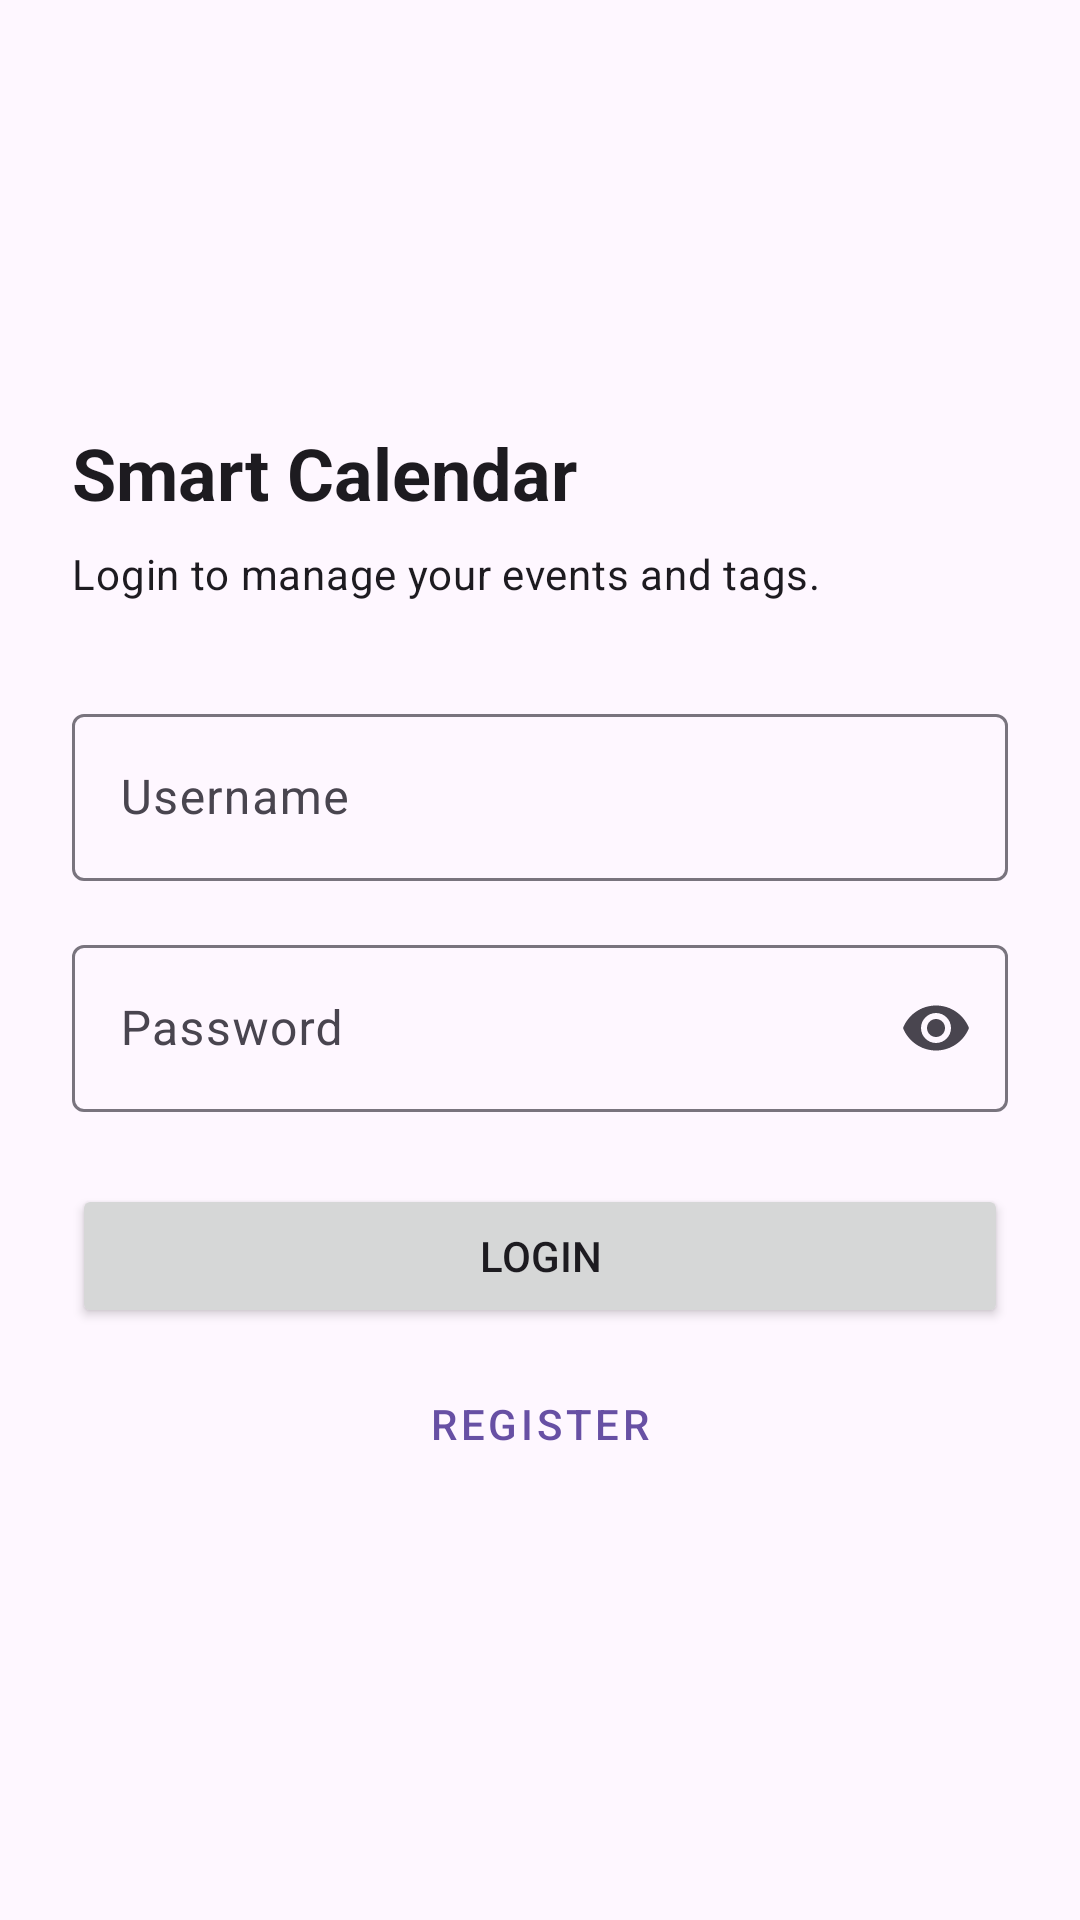

Here is an Android app screen rendered from its layout file. Give the layout XML and the strings, colors and styles it references.
<!-- AndroidManifest.xml: application theme Theme.TieuLuanAndroids -->
<!-- res/layout/fragment_login.xml -->
<?xml version="1.0" encoding="utf-8"?>
<androidx.core.widget.NestedScrollView xmlns:android="http://schemas.android.com/apk/res/android"
    xmlns:app="http://schemas.android.com/apk/res-auto"
    xmlns:tools="http://schemas.android.com/tools"
    android:layout_width="match_parent"
    android:layout_height="match_parent"
    android:fillViewport="true"
    tools:context=".ui.login.LoginFragment">

    <androidx.constraintlayout.widget.ConstraintLayout
        android:layout_width="match_parent"
        android:layout_height="match_parent"
        android:padding="24dp">

        <TextView
            android:id="@+id/text_login_title"
            android:layout_width="0dp"
            android:layout_height="wrap_content"
            android:text="@string/login_title"
            android:textAppearance="@style/TextAppearance.MaterialComponents.Headline5"
            android:textStyle="bold"
            app:layout_constraintBottom_toTopOf="@id/text_login_subtitle"
            app:layout_constraintEnd_toEndOf="parent"
            app:layout_constraintStart_toStartOf="parent"
            app:layout_constraintTop_toTopOf="parent"
            app:layout_constraintVertical_chainStyle="packed" />

        <TextView
            android:id="@+id/text_login_subtitle"
            android:layout_width="0dp"
            android:layout_height="wrap_content"
            android:layout_marginTop="8dp"
            android:text="@string/login_subtitle"
            android:textAppearance="@style/TextAppearance.MaterialComponents.Body2"
            app:layout_constraintBottom_toTopOf="@id/layout_username"
            app:layout_constraintEnd_toEndOf="parent"
            app:layout_constraintStart_toStartOf="parent"
            app:layout_constraintTop_toBottomOf="@id/text_login_title" />

        <com.google.android.material.textfield.TextInputLayout
            android:id="@+id/layout_username"
            android:layout_width="0dp"
            android:layout_height="wrap_content"
            android:layout_marginTop="32dp"
            android:hint="@string/login_username"
            app:layout_constraintBottom_toTopOf="@id/layout_password"
            app:layout_constraintEnd_toEndOf="parent"
            app:layout_constraintStart_toStartOf="parent"
            app:layout_constraintTop_toBottomOf="@id/text_login_subtitle">

            <com.google.android.material.textfield.TextInputEditText
                android:id="@+id/edit_text_username"
                android:layout_width="match_parent"
                android:layout_height="wrap_content"
                android:imeOptions="actionNext"
                android:inputType="text"
                android:singleLine="true" />
        </com.google.android.material.textfield.TextInputLayout>

        <com.google.android.material.textfield.TextInputLayout
            android:id="@+id/layout_password"
            android:layout_width="0dp"
            android:layout_height="wrap_content"
            android:layout_marginTop="16dp"
            android:hint="@string/login_password"
            app:endIconMode="password_toggle"
            app:layout_constraintBottom_toTopOf="@id/button_login"
            app:layout_constraintEnd_toEndOf="parent"
            app:layout_constraintStart_toStartOf="parent"
            app:layout_constraintTop_toBottomOf="@id/layout_username">

            <com.google.android.material.textfield.TextInputEditText
                android:id="@+id/edit_text_password"
                android:layout_width="match_parent"
                android:layout_height="wrap_content"
                android:imeOptions="actionDone"
                android:inputType="textPassword"
                android:singleLine="true" />
        </com.google.android.material.textfield.TextInputLayout>

        <Button
            android:id="@+id/button_login"
            android:layout_width="0dp"
            android:layout_height="wrap_content"
            android:layout_marginTop="24dp"
            android:text="@string/login_button"
            app:layout_constraintBottom_toTopOf="@id/button_dev_skip"
            app:layout_constraintEnd_toEndOf="parent"
            app:layout_constraintStart_toStartOf="parent"
            app:layout_constraintTop_toBottomOf="@id/layout_password" />

        <Button
            android:id="@+id/button_dev_skip"
            style="@style/Widget.MaterialComponents.Button.TextButton"
            android:layout_width="0dp"
            android:layout_height="wrap_content"
            android:layout_marginTop="8dp"
            android:text="@string/login_dev_skip"
            app:layout_constraintBottom_toBottomOf="parent"
            app:layout_constraintEnd_toEndOf="parent"
            app:layout_constraintStart_toStartOf="parent"
            app:layout_constraintTop_toBottomOf="@id/button_login" />
    </androidx.constraintlayout.widget.ConstraintLayout>
</androidx.core.widget.NestedScrollView>
<!-- resources referenced by this layout -->
<resources>
  <string name="login_button">Login</string>
  <string name="login_dev_skip">Register</string>
  <string name="login_password">Password</string>
  <string name="login_subtitle">Login to manage your events and tags.</string>
  <string name="login_title">Smart Calendar</string>
  <string name="login_username">Username</string>
  <style name="Theme.TieuLuanAndroids" parent="Base.Theme.TieuLuanAndroids" />
  <style name="Base.Theme.TieuLuanAndroids" parent="Theme.Material3.DayNight.NoActionBar">
          
          
      </style>
</resources>
